Photos from the image-classification dataset "Main_feature" in the GitHub repository kodchapong1295/Papaya_Ripeness_Classification. Its 3 classes are: medium ripeness, not ripe, ripe.

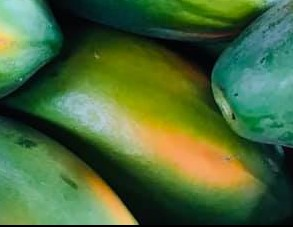
Label: medium ripeness

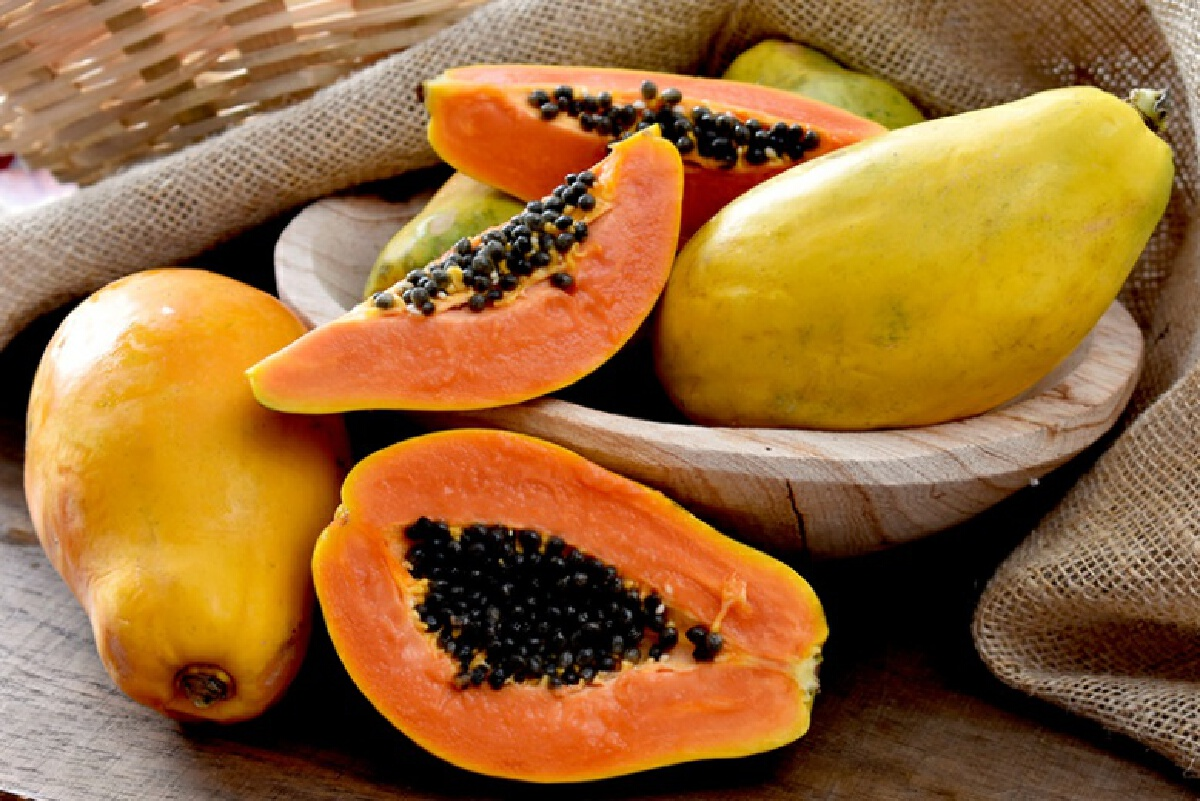
Label: ripe

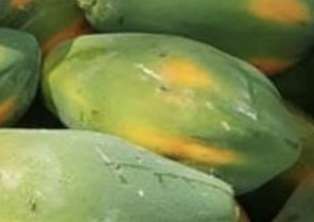
Label: medium ripeness

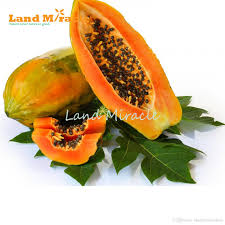
Label: ripe

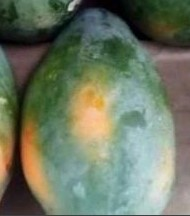
Label: medium ripeness

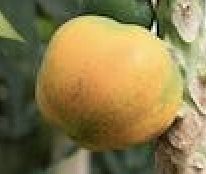
Label: ripe
